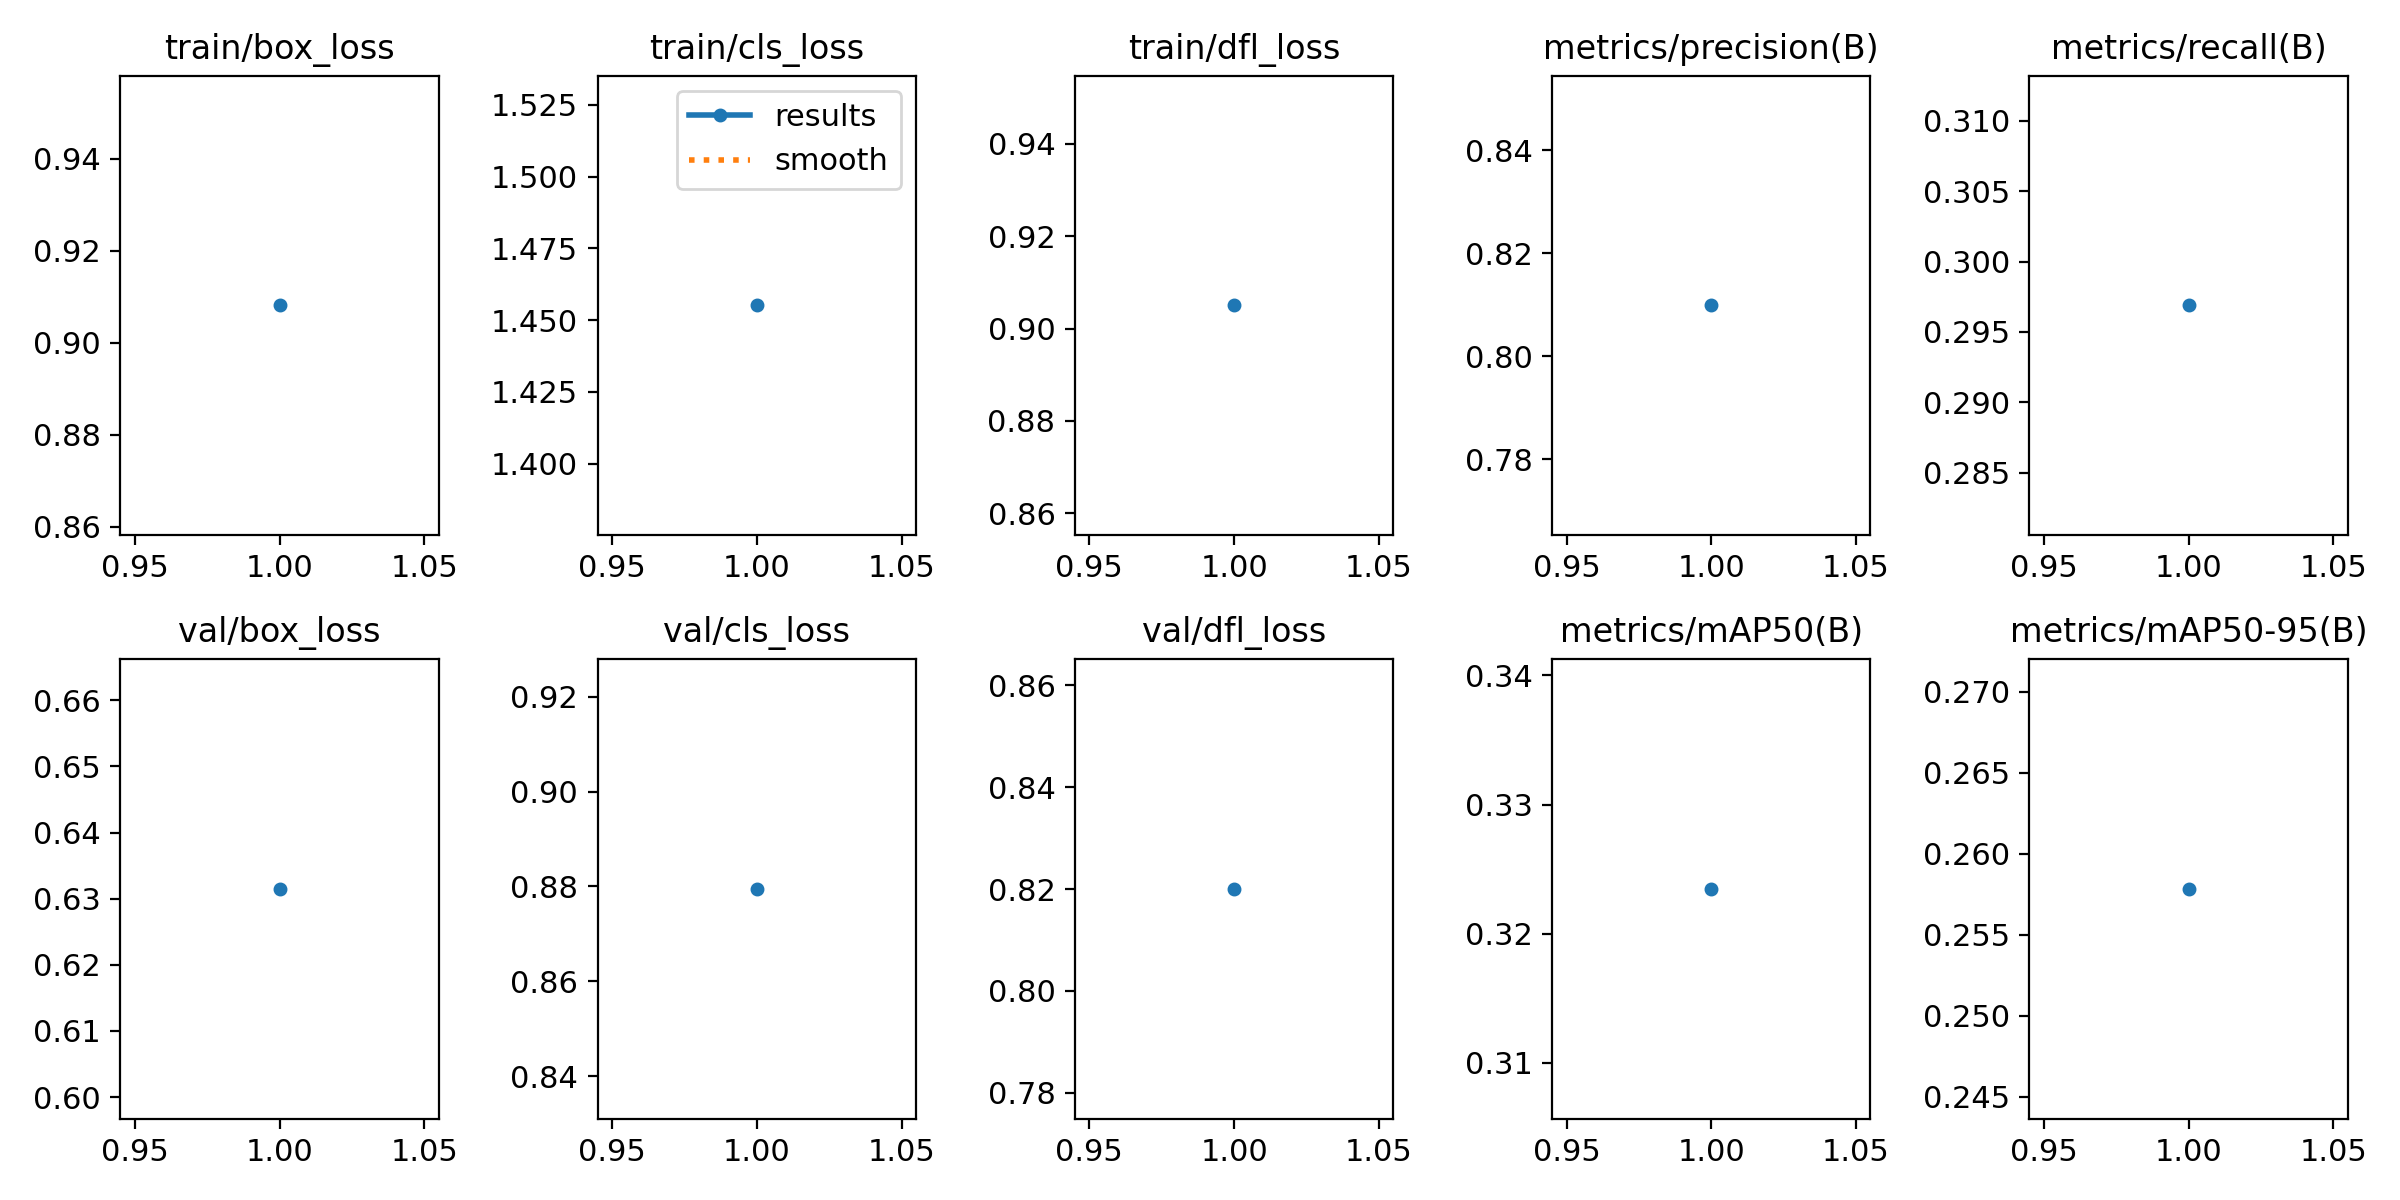

Data behind this chart, as committed beside it:
epoch, time, train/box_loss, train/cls_loss, train/dfl_loss, metrics/precision(B), metrics/recall(B), metrics/mAP50(B), metrics/mAP50-95(B), val/box_loss, val/cls_loss, val/dfl_loss, lr/pg0, lr/pg1, lr/pg2
1, 25970, 0.9082, 1.455, 0.905, 0.8099, 0.2969, 0.3235, 0.2578, 0.6315, 0.8795, 0.82, 0.0001587, 0.0001587, 0.0001587
